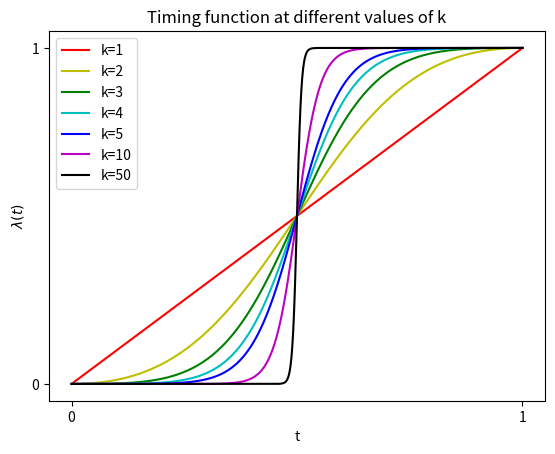

Source code (Python):
import matplotlib.pyplot as plt
import numpy as np

t = np.linspace(0, 1, 1000)
l1 = 1 - (1/(1+((t+0.0001)**(-1)-1)**(-1)))
l2 = 1 - (1/(1+((t+0.0001)**(-1)-1)**(-2)))
l3 = 1 - (1/(1+((t+0.0001)**(-1)-1)**(-3)))
l4 = 1 - (1/(1+((t+0.0001)**(-1)-1)**(-4)))
l5 = 1 - (1/(1+((t+0.0001)**(-1)-1)**(-5)))
l10 = 1 - (1/(1+((t+0.0001)**(-1)-1)**(-10)))
l50 = 1 - (1/(1+((t+0.0001)**(-1)-1)**(-50)))

fig, ax = plt.subplots()
ax.plot(t, l1, 'r-', label='k=1')
ax.plot(t, l2, 'y-', label='k=2')
ax.plot(t, l3, 'g-', label='k=3')
ax.plot(t, l4, 'c-', label='k=4')
ax.plot(t, l5, 'b-', label='k=5')
ax.plot(t, l10, 'm-', label='k=10')
ax.plot(t, l50, 'k-', label='k=50')
ax.set_xticks([0, 1])
ax.set_xticklabels(['0', '1'])
ax.set_yticks([0, 1])
ax.set_yticklabels(['0', '1'])
ax.set_xlabel('t')
ax.set_ylabel('$\lambda(t)$')
ax.set_title('Timing function at different values of k')
ax.legend()
fig.savefig('lambda_plot.png')
